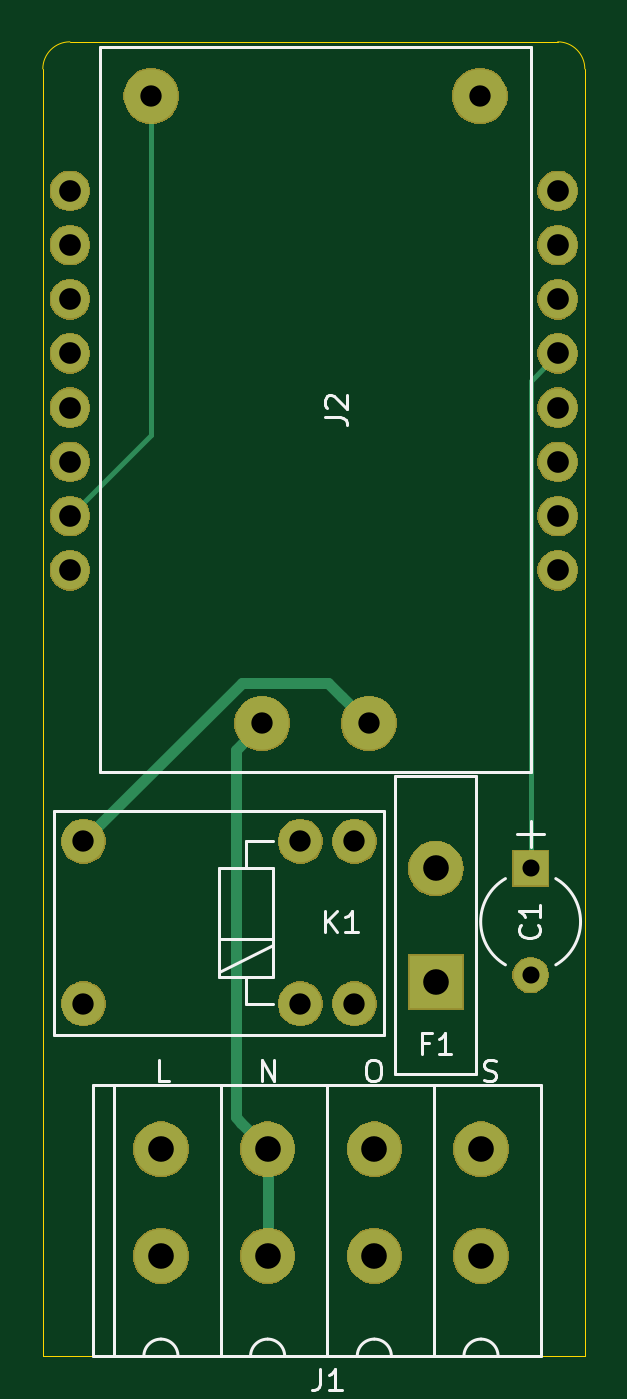
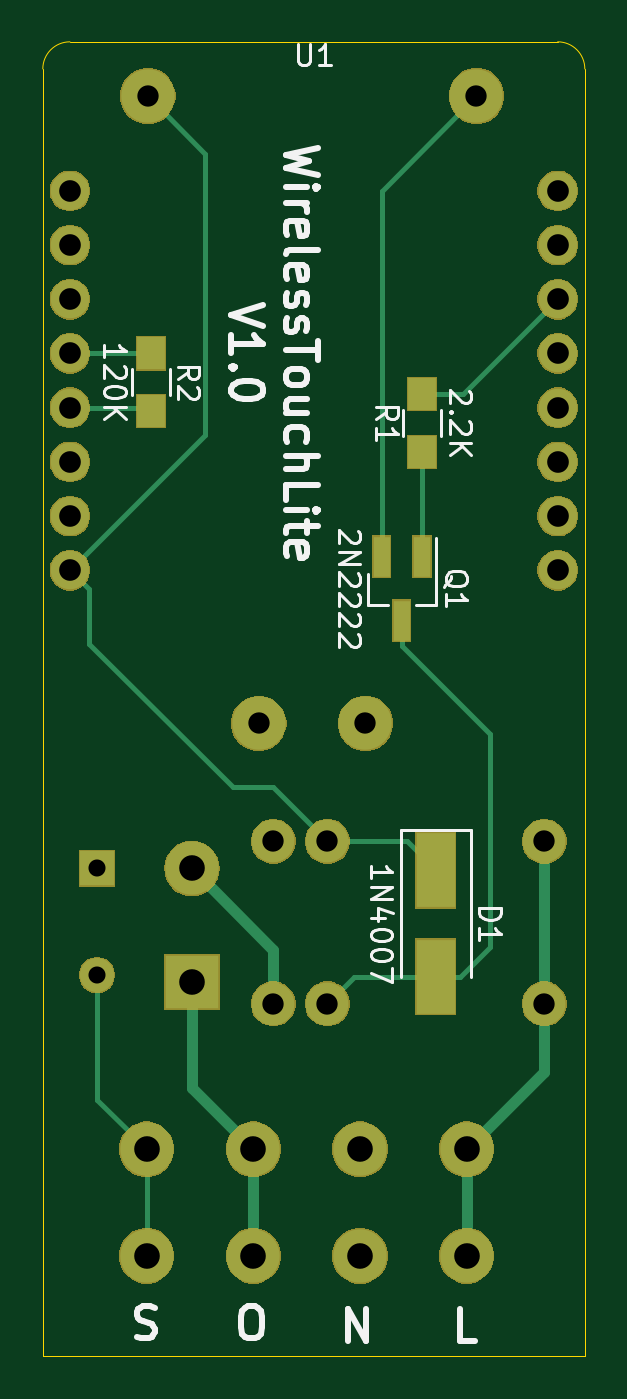
Circuit board: 10 layer files. Board 25.4 x 61.6 mm.
- bottom_copper: WirelessTouchLight-B_Cu.gbl (3808 bytes)
- bottom_mask: WirelessTouchLight-B_Mask.gbs (39202 bytes)
- paste: WirelessTouchLight-B_Paste.gbp (815 bytes)
- bottom_silk: WirelessTouchLight-B_SilkS.gbo (14421 bytes)
- outline: WirelessTouchLight-Edge_Cuts.gm1 (826 bytes)
- top_copper: WirelessTouchLight-F_Cu.gtl (2341 bytes)
- top_mask: WirelessTouchLight-F_Mask.gts (37771 bytes)
- paste: WirelessTouchLight-F_Paste.gtp (500 bytes)
- top_silk: WirelessTouchLight-F_SilkS.gto (5847 bytes)
- drill: WirelessTouchLight.drl (832 bytes)

=== bottom_copper: WirelessTouchLight-B_Cu.gbl ===
G04 #@! TF.GenerationSoftware,KiCad,Pcbnew,(5.1.4)-1*
G04 #@! TF.CreationDate,2019-10-10T22:11:15+02:00*
G04 #@! TF.ProjectId,WirelessTouchLight,57697265-6c65-4737-9354-6f7563684c69,rev?*
G04 #@! TF.SameCoordinates,Original*
G04 #@! TF.FileFunction,Copper,L2,Bot*
G04 #@! TF.FilePolarity,Positive*
%FSLAX46Y46*%
G04 Gerber Fmt 4.6, Leading zero omitted, Abs format (unit mm)*
G04 Created by KiCad (PCBNEW (5.1.4)-1) date 2019-10-10 22:11:15*
%MOMM*%
%LPD*%
G04 APERTURE LIST*
%ADD10C,1.600000*%
%ADD11R,1.600000X1.600000*%
%ADD12R,1.800000X3.500000*%
%ADD13R,2.500000X2.500000*%
%ADD14O,2.500000X2.500000*%
%ADD15C,2.500000*%
%ADD16C,2.000000*%
%ADD17R,0.800000X1.900000*%
%ADD18R,1.300000X1.500000*%
%ADD19C,1.800000*%
%ADD20C,0.250000*%
%ADD21C,0.500000*%
G04 APERTURE END LIST*
D10*
X62230000Y-61515000D03*
D11*
X62230000Y-56515000D03*
D12*
X46355000Y-61595000D03*
X46355000Y-56595000D03*
D13*
X57785000Y-61849000D03*
D14*
X57785000Y-56515000D03*
D15*
X49650000Y-49720000D03*
X54650000Y-49720000D03*
X44450000Y-20320000D03*
X59850000Y-20320000D03*
D16*
X41275000Y-55245000D03*
X41275000Y-62865000D03*
X51435000Y-55245000D03*
X53975000Y-62865000D03*
X51435000Y-62865000D03*
X53975000Y-55245000D03*
D17*
X47945000Y-44910000D03*
X48895000Y-41910000D03*
X46995000Y-41910000D03*
D18*
X46990000Y-34290000D03*
X46990000Y-36990000D03*
X59690000Y-32385000D03*
X59690000Y-35085000D03*
D19*
X63500000Y-42545000D03*
X40640000Y-42545000D03*
X63500000Y-40005000D03*
X40640000Y-40005000D03*
X63500000Y-37465000D03*
X40640000Y-37465000D03*
X63500000Y-34925000D03*
X40640000Y-34925000D03*
X63500000Y-32385000D03*
X40640000Y-32385000D03*
X63500000Y-29845000D03*
X40640000Y-29845000D03*
X63500000Y-27305000D03*
X40640000Y-27305000D03*
X63500000Y-24765000D03*
X40640000Y-24765000D03*
D15*
X59905000Y-74675000D03*
X59905000Y-69675000D03*
X54905000Y-74675000D03*
X54905000Y-69675000D03*
X49905000Y-74675000D03*
X49905000Y-69675000D03*
X44905000Y-74675000D03*
X44905000Y-69675000D03*
D20*
X62230000Y-67350000D02*
X59905000Y-69675000D01*
X62230000Y-61515000D02*
X62230000Y-67350000D01*
X59905000Y-69675000D02*
X59905000Y-74675000D01*
X63500000Y-32385000D02*
X59690000Y-32385000D01*
X45205000Y-61595000D02*
X43815000Y-60205000D01*
X46355000Y-61595000D02*
X45205000Y-61595000D01*
X47945000Y-46110000D02*
X47945000Y-44910000D01*
X43815000Y-50240000D02*
X47945000Y-46110000D01*
X43815000Y-60205000D02*
X43815000Y-50240000D01*
X50165000Y-61595000D02*
X46355000Y-61595000D01*
X51435000Y-62865000D02*
X50165000Y-61595000D01*
X59850000Y-20320000D02*
X57150000Y-23020000D01*
X57150000Y-36195000D02*
X63500000Y-42545000D01*
X57150000Y-23020000D02*
X57150000Y-36195000D01*
X62600001Y-43444999D02*
X62600001Y-45984999D01*
X63500000Y-42545000D02*
X62600001Y-43444999D01*
X62600001Y-45984999D02*
X55880000Y-52705000D01*
X53975000Y-52705000D02*
X51435000Y-55245000D01*
X55880000Y-52705000D02*
X53975000Y-52705000D01*
X47705000Y-55245000D02*
X46355000Y-56595000D01*
X51435000Y-55245000D02*
X47705000Y-55245000D01*
D21*
X57785000Y-66795000D02*
X54905000Y-69675000D01*
X57785000Y-61849000D02*
X57785000Y-66795000D01*
X54905000Y-69675000D02*
X54905000Y-74675000D01*
X53975000Y-60325000D02*
X53975000Y-62865000D01*
X57785000Y-56515000D02*
X53975000Y-60325000D01*
X41275000Y-55245000D02*
X41275000Y-62865000D01*
X41275000Y-66045000D02*
X44905000Y-69675000D01*
X41275000Y-62865000D02*
X41275000Y-66045000D01*
X44905000Y-69675000D02*
X44905000Y-74675000D01*
D20*
X48895000Y-24765000D02*
X44450000Y-20320000D01*
X48895000Y-41910000D02*
X48895000Y-24765000D01*
X46990000Y-41905000D02*
X46995000Y-41910000D01*
X46990000Y-36990000D02*
X46990000Y-41905000D01*
X45085000Y-34290000D02*
X46990000Y-34290000D01*
X40640000Y-29845000D02*
X45085000Y-34290000D01*
X59850000Y-34925000D02*
X59690000Y-35085000D01*
X63500000Y-34925000D02*
X59850000Y-34925000D01*
M02*

=== bottom_mask: WirelessTouchLight-B_Mask.gbs (39202 bytes, source omitted) ===
=== paste: WirelessTouchLight-B_Paste.gbp ===
G04 #@! TF.GenerationSoftware,KiCad,Pcbnew,(5.1.4)-1*
G04 #@! TF.CreationDate,2019-10-10T22:11:15+02:00*
G04 #@! TF.ProjectId,WirelessTouchLight,57697265-6c65-4737-9354-6f7563684c69,rev?*
G04 #@! TF.SameCoordinates,Original*
G04 #@! TF.FileFunction,Paste,Bot*
G04 #@! TF.FilePolarity,Positive*
%FSLAX46Y46*%
G04 Gerber Fmt 4.6, Leading zero omitted, Abs format (unit mm)*
G04 Created by KiCad (PCBNEW (5.1.4)-1) date 2019-10-10 22:11:15*
%MOMM*%
%LPD*%
G04 APERTURE LIST*
%ADD10R,1.800000X3.500000*%
%ADD11R,0.800000X1.900000*%
%ADD12R,1.300000X1.500000*%
G04 APERTURE END LIST*
D10*
X46355000Y-61595000D03*
X46355000Y-56595000D03*
D11*
X47945000Y-44910000D03*
X48895000Y-41910000D03*
X46995000Y-41910000D03*
D12*
X46990000Y-34290000D03*
X46990000Y-36990000D03*
X59690000Y-32385000D03*
X59690000Y-35085000D03*
M02*

=== bottom_silk: WirelessTouchLight-B_SilkS.gbo (14421 bytes, source omitted) ===
=== outline: WirelessTouchLight-Edge_Cuts.gm1 ===
G04 #@! TF.GenerationSoftware,KiCad,Pcbnew,(5.1.4)-1*
G04 #@! TF.CreationDate,2019-10-10T22:11:15+02:00*
G04 #@! TF.ProjectId,WirelessTouchLight,57697265-6c65-4737-9354-6f7563684c69,rev?*
G04 #@! TF.SameCoordinates,Original*
G04 #@! TF.FileFunction,Profile,NP*
%FSLAX46Y46*%
G04 Gerber Fmt 4.6, Leading zero omitted, Abs format (unit mm)*
G04 Created by KiCad (PCBNEW (5.1.4)-1) date 2019-10-10 22:11:15*
%MOMM*%
%LPD*%
G04 APERTURE LIST*
%ADD10C,0.050000*%
G04 APERTURE END LIST*
D10*
X39370000Y-79375000D02*
X64770000Y-79375000D01*
X39370000Y-79375000D02*
X39370000Y-19050000D01*
X64770000Y-19050000D02*
X64770000Y-79375000D01*
X63500000Y-17780000D02*
G75*
G02X64770000Y-19050000I0J-1270000D01*
G01*
X40640000Y-17780000D02*
X63500000Y-17780000D01*
X39370000Y-19050000D02*
G75*
G02X40640000Y-17780000I1270000J0D01*
G01*
M02*

=== top_copper: WirelessTouchLight-F_Cu.gtl ===
G04 #@! TF.GenerationSoftware,KiCad,Pcbnew,(5.1.4)-1*
G04 #@! TF.CreationDate,2019-10-10T22:11:15+02:00*
G04 #@! TF.ProjectId,WirelessTouchLight,57697265-6c65-4737-9354-6f7563684c69,rev?*
G04 #@! TF.SameCoordinates,Original*
G04 #@! TF.FileFunction,Copper,L1,Top*
G04 #@! TF.FilePolarity,Positive*
%FSLAX46Y46*%
G04 Gerber Fmt 4.6, Leading zero omitted, Abs format (unit mm)*
G04 Created by KiCad (PCBNEW (5.1.4)-1) date 2019-10-10 22:11:15*
%MOMM*%
%LPD*%
G04 APERTURE LIST*
%ADD10C,1.600000*%
%ADD11R,1.600000X1.600000*%
%ADD12R,2.500000X2.500000*%
%ADD13O,2.500000X2.500000*%
%ADD14C,2.500000*%
%ADD15C,2.000000*%
%ADD16C,1.800000*%
%ADD17C,0.250000*%
%ADD18C,0.500000*%
G04 APERTURE END LIST*
D10*
X62230000Y-61515000D03*
D11*
X62230000Y-56515000D03*
D12*
X57785000Y-61849000D03*
D13*
X57785000Y-56515000D03*
D14*
X49650000Y-49720000D03*
X54650000Y-49720000D03*
X44450000Y-20320000D03*
X59850000Y-20320000D03*
D15*
X41275000Y-55245000D03*
X41275000Y-62865000D03*
X51435000Y-55245000D03*
X53975000Y-62865000D03*
X51435000Y-62865000D03*
X53975000Y-55245000D03*
D16*
X63500000Y-42545000D03*
X40640000Y-42545000D03*
X63500000Y-40005000D03*
X40640000Y-40005000D03*
X63500000Y-37465000D03*
X40640000Y-37465000D03*
X63500000Y-34925000D03*
X40640000Y-34925000D03*
X63500000Y-32385000D03*
X40640000Y-32385000D03*
X63500000Y-29845000D03*
X40640000Y-29845000D03*
X63500000Y-27305000D03*
X40640000Y-27305000D03*
X63500000Y-24765000D03*
X40640000Y-24765000D03*
D14*
X59905000Y-74675000D03*
X59905000Y-69675000D03*
X54905000Y-74675000D03*
X54905000Y-69675000D03*
X49905000Y-74675000D03*
X49905000Y-69675000D03*
X44905000Y-74675000D03*
X44905000Y-69675000D03*
D17*
X62230000Y-33655000D02*
X62230000Y-56515000D01*
X63500000Y-32385000D02*
X62230000Y-33655000D01*
D18*
X53400001Y-48470001D02*
X54650000Y-49720000D01*
X52749999Y-47819999D02*
X53400001Y-48470001D01*
X48700001Y-47819999D02*
X52749999Y-47819999D01*
X41275000Y-55245000D02*
X48700001Y-47819999D01*
X48655001Y-68425001D02*
X49905000Y-69675000D01*
X48400001Y-68170001D02*
X48655001Y-68425001D01*
X48400001Y-50969999D02*
X48400001Y-68170001D01*
X49650000Y-49720000D02*
X48400001Y-50969999D01*
X49905000Y-71442766D02*
X49905000Y-74675000D01*
X49905000Y-69675000D02*
X49905000Y-71442766D01*
D17*
X44450000Y-36195000D02*
X40640000Y-40005000D01*
X44450000Y-20320000D02*
X44450000Y-36195000D01*
M02*

=== top_mask: WirelessTouchLight-F_Mask.gts (37771 bytes, source omitted) ===
=== paste: WirelessTouchLight-F_Paste.gtp ===
G04 #@! TF.GenerationSoftware,KiCad,Pcbnew,(5.1.4)-1*
G04 #@! TF.CreationDate,2019-10-10T22:11:15+02:00*
G04 #@! TF.ProjectId,WirelessTouchLight,57697265-6c65-4737-9354-6f7563684c69,rev?*
G04 #@! TF.SameCoordinates,Original*
G04 #@! TF.FileFunction,Paste,Top*
G04 #@! TF.FilePolarity,Positive*
%FSLAX46Y46*%
G04 Gerber Fmt 4.6, Leading zero omitted, Abs format (unit mm)*
G04 Created by KiCad (PCBNEW (5.1.4)-1) date 2019-10-10 22:11:15*
%MOMM*%
%LPD*%
G04 APERTURE LIST*
G04 APERTURE END LIST*
M02*

=== top_silk: WirelessTouchLight-F_SilkS.gto ===
G04 #@! TF.GenerationSoftware,KiCad,Pcbnew,(5.1.4)-1*
G04 #@! TF.CreationDate,2019-10-10T22:11:15+02:00*
G04 #@! TF.ProjectId,WirelessTouchLight,57697265-6c65-4737-9354-6f7563684c69,rev?*
G04 #@! TF.SameCoordinates,Original*
G04 #@! TF.FileFunction,Legend,Top*
G04 #@! TF.FilePolarity,Positive*
%FSLAX46Y46*%
G04 Gerber Fmt 4.6, Leading zero omitted, Abs format (unit mm)*
G04 Created by KiCad (PCBNEW (5.1.4)-1) date 2019-10-10 22:11:15*
%MOMM*%
%LPD*%
G04 APERTURE LIST*
%ADD10C,0.150000*%
%ADD11C,0.120000*%
G04 APERTURE END LIST*
D10*
X60039285Y-66444761D02*
X60182142Y-66492380D01*
X60420238Y-66492380D01*
X60515476Y-66444761D01*
X60563095Y-66397142D01*
X60610714Y-66301904D01*
X60610714Y-66206666D01*
X60563095Y-66111428D01*
X60515476Y-66063809D01*
X60420238Y-66016190D01*
X60229761Y-65968571D01*
X60134523Y-65920952D01*
X60086904Y-65873333D01*
X60039285Y-65778095D01*
X60039285Y-65682857D01*
X60086904Y-65587619D01*
X60134523Y-65540000D01*
X60229761Y-65492380D01*
X60467857Y-65492380D01*
X60610714Y-65540000D01*
X54768761Y-65492380D02*
X54959238Y-65492380D01*
X55054476Y-65540000D01*
X55149714Y-65635238D01*
X55197333Y-65825714D01*
X55197333Y-66159047D01*
X55149714Y-66349523D01*
X55054476Y-66444761D01*
X54959238Y-66492380D01*
X54768761Y-66492380D01*
X54673523Y-66444761D01*
X54578285Y-66349523D01*
X54530666Y-66159047D01*
X54530666Y-65825714D01*
X54578285Y-65635238D01*
X54673523Y-65540000D01*
X54768761Y-65492380D01*
X49625285Y-66492380D02*
X49625285Y-65492380D01*
X50196714Y-66492380D01*
X50196714Y-65492380D01*
X45267523Y-66492380D02*
X44791333Y-66492380D01*
X44791333Y-65492380D01*
D11*
X62880000Y-54915000D02*
X61580000Y-54915000D01*
X62230000Y-54315000D02*
X62230000Y-55515000D01*
X61048811Y-61034998D02*
G75*
G02X61050000Y-56994307I1181189J2019998D01*
G01*
X63411189Y-61034998D02*
G75*
G03X63410000Y-56994307I-1181189J2019998D01*
G01*
D10*
X59690000Y-66167000D02*
X59690000Y-52197000D01*
X55880000Y-52197000D02*
X55880000Y-66167000D01*
X55880000Y-52197000D02*
X59690000Y-52197000D01*
X59690000Y-66167000D02*
X55880000Y-66167000D01*
X42050000Y-52020000D02*
X62250000Y-52020000D01*
X42050000Y-18020000D02*
X42050000Y-52020000D01*
X42250000Y-18020000D02*
X42050000Y-18020000D01*
X62250000Y-18020000D02*
X42250000Y-18020000D01*
X62250000Y-52020000D02*
X62250000Y-18020000D01*
D11*
X50105000Y-59845000D02*
X47705000Y-59845000D01*
X50165000Y-60085000D02*
X47625000Y-61355000D01*
X48895000Y-61595000D02*
X48895000Y-62865000D01*
X48895000Y-62865000D02*
X50165000Y-62865000D01*
X50165000Y-55245000D02*
X48895000Y-55245000D01*
X48895000Y-55245000D02*
X48895000Y-56515000D01*
X48895000Y-56515000D02*
X47625000Y-56515000D01*
X47625000Y-56515000D02*
X47625000Y-61595000D01*
X47625000Y-61595000D02*
X50165000Y-61595000D01*
X50165000Y-61595000D02*
X50165000Y-56515000D01*
X50165000Y-56515000D02*
X48895000Y-56515000D01*
X39875000Y-53805000D02*
X55375000Y-53805000D01*
X55375000Y-53805000D02*
X55375000Y-64305000D01*
X55375000Y-64305000D02*
X39875000Y-64305000D01*
X39875000Y-64305000D02*
X39875000Y-53805000D01*
D10*
X62705000Y-66675000D02*
X62705000Y-79375000D01*
X57705000Y-66675000D02*
X57705000Y-79375000D01*
X59905000Y-78575000D02*
G75*
G03X59105000Y-79375000I0J-800000D01*
G01*
X60705000Y-79375000D02*
G75*
G03X59905000Y-78575000I-800000J0D01*
G01*
X55705000Y-79375000D02*
G75*
G03X54905000Y-78575000I-800000J0D01*
G01*
X54905000Y-78575000D02*
G75*
G03X54105000Y-79375000I0J-800000D01*
G01*
X49905000Y-78575000D02*
G75*
G03X49105000Y-79375000I0J-800000D01*
G01*
X50705000Y-79375000D02*
G75*
G03X49905000Y-78575000I-800000J0D01*
G01*
X44905000Y-78575000D02*
G75*
G03X44105000Y-79375000I0J-800000D01*
G01*
X45705000Y-79375000D02*
G75*
G03X44905000Y-78575000I-800000J0D01*
G01*
X47705000Y-79375000D02*
X47705000Y-66675000D01*
X42705000Y-79375000D02*
X42705000Y-66675000D01*
X41705000Y-79375000D02*
X41705000Y-66675000D01*
X41705000Y-66675000D02*
X62705000Y-66675000D01*
X52705000Y-66675000D02*
X52705000Y-79375000D01*
X62705000Y-79375000D02*
X41705000Y-79375000D01*
X62587142Y-59181666D02*
X62634761Y-59229285D01*
X62682380Y-59372142D01*
X62682380Y-59467380D01*
X62634761Y-59610238D01*
X62539523Y-59705476D01*
X62444285Y-59753095D01*
X62253809Y-59800714D01*
X62110952Y-59800714D01*
X61920476Y-59753095D01*
X61825238Y-59705476D01*
X61730000Y-59610238D01*
X61682380Y-59467380D01*
X61682380Y-59372142D01*
X61730000Y-59229285D01*
X61777619Y-59181666D01*
X62682380Y-58229285D02*
X62682380Y-58800714D01*
X62682380Y-58515000D02*
X61682380Y-58515000D01*
X61825238Y-58610238D01*
X61920476Y-58705476D01*
X61968095Y-58800714D01*
X57451666Y-64698571D02*
X57118333Y-64698571D01*
X57118333Y-65222380D02*
X57118333Y-64222380D01*
X57594523Y-64222380D01*
X58499285Y-65222380D02*
X57927857Y-65222380D01*
X58213571Y-65222380D02*
X58213571Y-64222380D01*
X58118333Y-64365238D01*
X58023095Y-64460476D01*
X57927857Y-64508095D01*
X52602380Y-35353333D02*
X53316666Y-35353333D01*
X53459523Y-35400952D01*
X53554761Y-35496190D01*
X53602380Y-35639047D01*
X53602380Y-35734285D01*
X52697619Y-34924761D02*
X52650000Y-34877142D01*
X52602380Y-34781904D01*
X52602380Y-34543809D01*
X52650000Y-34448571D01*
X52697619Y-34400952D01*
X52792857Y-34353333D01*
X52888095Y-34353333D01*
X53030952Y-34400952D01*
X53602380Y-34972380D01*
X53602380Y-34353333D01*
X52601904Y-59507380D02*
X52601904Y-58507380D01*
X53173333Y-59507380D02*
X52744761Y-58935952D01*
X53173333Y-58507380D02*
X52601904Y-59078809D01*
X54125714Y-59507380D02*
X53554285Y-59507380D01*
X53840000Y-59507380D02*
X53840000Y-58507380D01*
X53744761Y-58650238D01*
X53649523Y-58745476D01*
X53554285Y-58793095D01*
X52371666Y-79970380D02*
X52371666Y-80684666D01*
X52324047Y-80827523D01*
X52228809Y-80922761D01*
X52085952Y-80970380D01*
X51990714Y-80970380D01*
X53371666Y-80970380D02*
X52800238Y-80970380D01*
X53085952Y-80970380D02*
X53085952Y-79970380D01*
X52990714Y-80113238D01*
X52895476Y-80208476D01*
X52800238Y-80256095D01*
M02*

=== drill: WirelessTouchLight.drl ===
M48
; DRILL file {KiCad (5.1.4)-1} date 10/10/2019 22:11:14
; FORMAT={3:3/ absolute / metric / suppress leading zeros}
; #@! TF.CreationDate,2019-10-10T22:11:14+02:00
; #@! TF.GenerationSoftware,Kicad,Pcbnew,(5.1.4)-1
FMAT,2
METRIC,TZ
T1C0.800
T2C1.000
T3C1.016
T4C1.200
%
G90
G05
T1
X62230Y-56515
X62230Y-61515
T2
X44450Y-20320
X49650Y-49720
X54650Y-49720
X59850Y-20320
X41275Y-55245
X41275Y-62865
X51435Y-55245
X51435Y-62865
X53975Y-55245
X53975Y-62865
T3
X40640Y-24765
X40640Y-27305
X40640Y-29845
X40640Y-32385
X40640Y-34925
X40640Y-37465
X40640Y-40005
X40640Y-42545
X63500Y-24765
X63500Y-27305
X63500Y-29845
X63500Y-32385
X63500Y-34925
X63500Y-37465
X63500Y-40005
X63500Y-42545
T4
X44905Y-69675
X44905Y-74675
X49905Y-69675
X49905Y-74675
X54905Y-69675
X54905Y-74675
X59905Y-69675
X59905Y-74675
X57785Y-56515
X57785Y-61849
T0
M30

